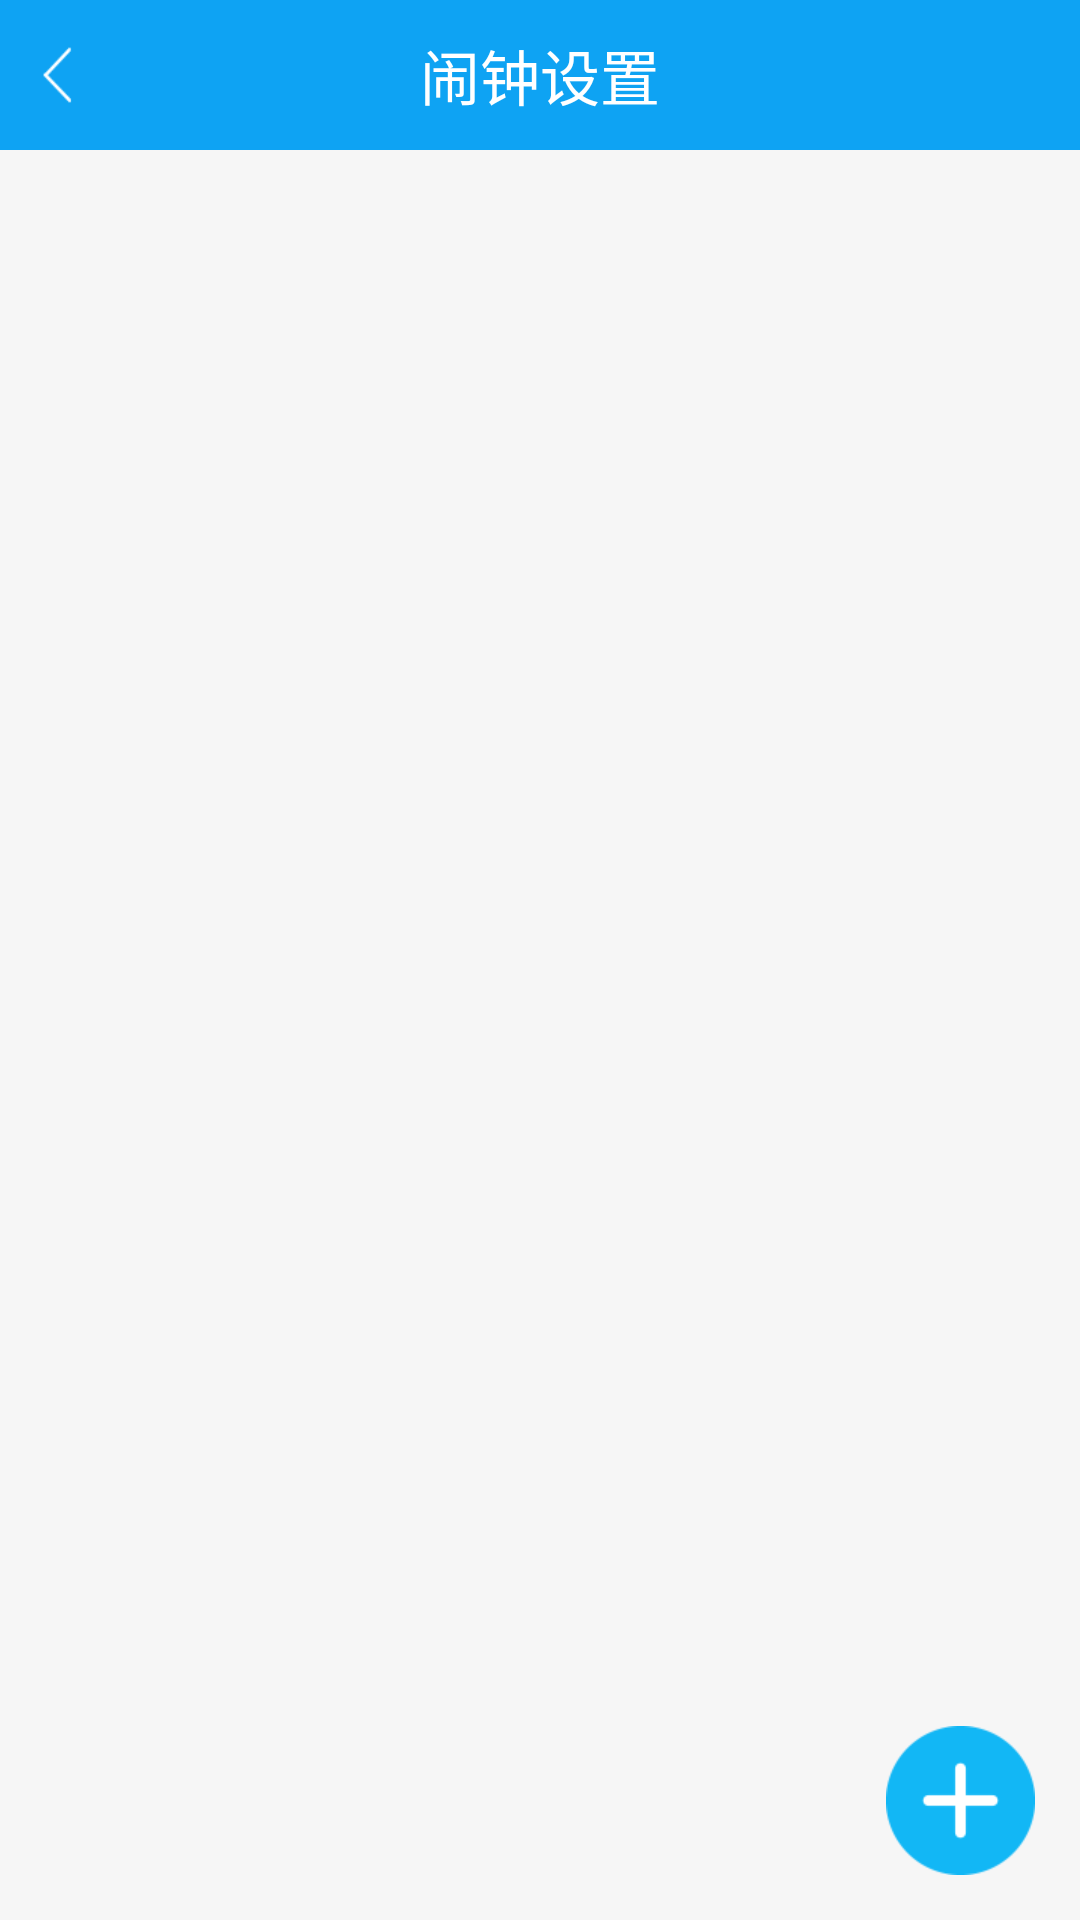

Here is an Android app screen rendered from its layout file. Give the layout XML and the strings, colors and styles it references.
<!-- AndroidManifest.xml: application theme Theme.AppCompat.Light.NoActionBar -->
<!-- res/layout/activity_alarm.xml -->
<?xml version="1.0" encoding="utf-8"?>
<RelativeLayout xmlns:android="http://schemas.android.com/apk/res/android"
    xmlns:app="http://schemas.android.com/apk/res-auto"
    xmlns:tools="http://schemas.android.com/tools"
    android:layout_width="match_parent"
    android:layout_height="match_parent"
    android:background="#f6f6f6">

    <include
        android:id="@+id/layout_title"
        layout="@layout/activity_head" />

    <TextView
        android:id="@+id/tv_current_time"
        android:layout_width="wrap_content"
        android:layout_height="46dp"
        android:layout_below="@id/layout_title"
        android:layout_centerHorizontal="true"
        android:gravity="center"
        android:textColor="#333"
        android:textSize="20sp" />

    <ListView
        android:id="@+id/lv_alarm"
        android:layout_width="match_parent"
        android:layout_height="match_parent"
        android:layout_below="@id/tv_current_time"
        android:divider="@null">

    </ListView>

    <ImageView
        android:id="@+id/iv_add_alarm"
        android:layout_width="wrap_content"
        android:layout_height="wrap_content"
        android:layout_alignParentBottom="true"
        android:layout_alignParentRight="true"
        android:layout_marginBottom="15dp"
        android:layout_marginRight="15dp"
        android:src="@drawable/add_alarm" />

</RelativeLayout>
<!-- res/layout/activity_head.xml (included above) -->
<?xml version="1.0" encoding="utf-8"?>
<RelativeLayout xmlns:android="http://schemas.android.com/apk/res/android"
    android:layout_width="fill_parent"
    android:layout_height="50dip"
    android:background="@color/headColor"
    android:minHeight="50dip" >

    <TextView
        android:id="@+id/title"
        android:layout_width="wrap_content"
        android:layout_height="fill_parent"
        android:layout_centerHorizontal="true"
        android:ellipsize="end"
        android:gravity="center"
        android:maxEms="10"
        android:text="闹钟设置"
        android:singleLine="true"
        android:textColor="#FFFFFF"
        android:textSize="20sp" />

    <ImageView
        android:id="@+id/back"
        android:layout_width="40dip"
        android:layout_height="40dip"
        android:layout_alignParentLeft="true"
        android:layout_centerVertical="true"
        android:paddingBottom="10dp"
        android:paddingLeft="10dip"
        android:paddingRight="10dip"
        android:paddingTop="10dip"
        android:src="@drawable/topbar_return_selector_2" />

    <TextView
        android:id="@+id/tv_right"
        android:layout_width="wrap_content"
        android:layout_height="wrap_content"
        android:layout_alignParentRight="true"
        android:layout_centerVertical="true"
        android:paddingRight="15dip"
        android:textColor="#FFFFFF"
        android:textSize="16sp"
        android:visibility="gone" />

</RelativeLayout>
<!-- resources referenced by this layout -->
<resources>
  <color name="headColor">#0ea3f3</color>
  <!-- drawable add_alarm: png bitmap (drawable-hdpi, 1958 bytes) -->
  <!-- drawable topbar_return_selector_2 (drawable) -->
  <?xml version="1.0" encoding="utf-8"?>
  <selector xmlns:android="http://schemas.android.com/apk/res/android">
  
      <item android:drawable="@drawable/topbar_back_pressed" android:state_focused="true"/>
      <item android:drawable="@drawable/topbar_back_pressed" android:state_selected="true"/>
      <item android:drawable="@drawable/topbar_back_pressed" android:state_pressed="true"/>
      <item android:drawable="@drawable/topbar_back_normal"/>
  
  </selector>
  <!-- drawable topbar_back_pressed: png bitmap (drawable, 3316 bytes) -->
  <!-- drawable topbar_back_normal: png bitmap (drawable, 3311 bytes) -->
</resources>
